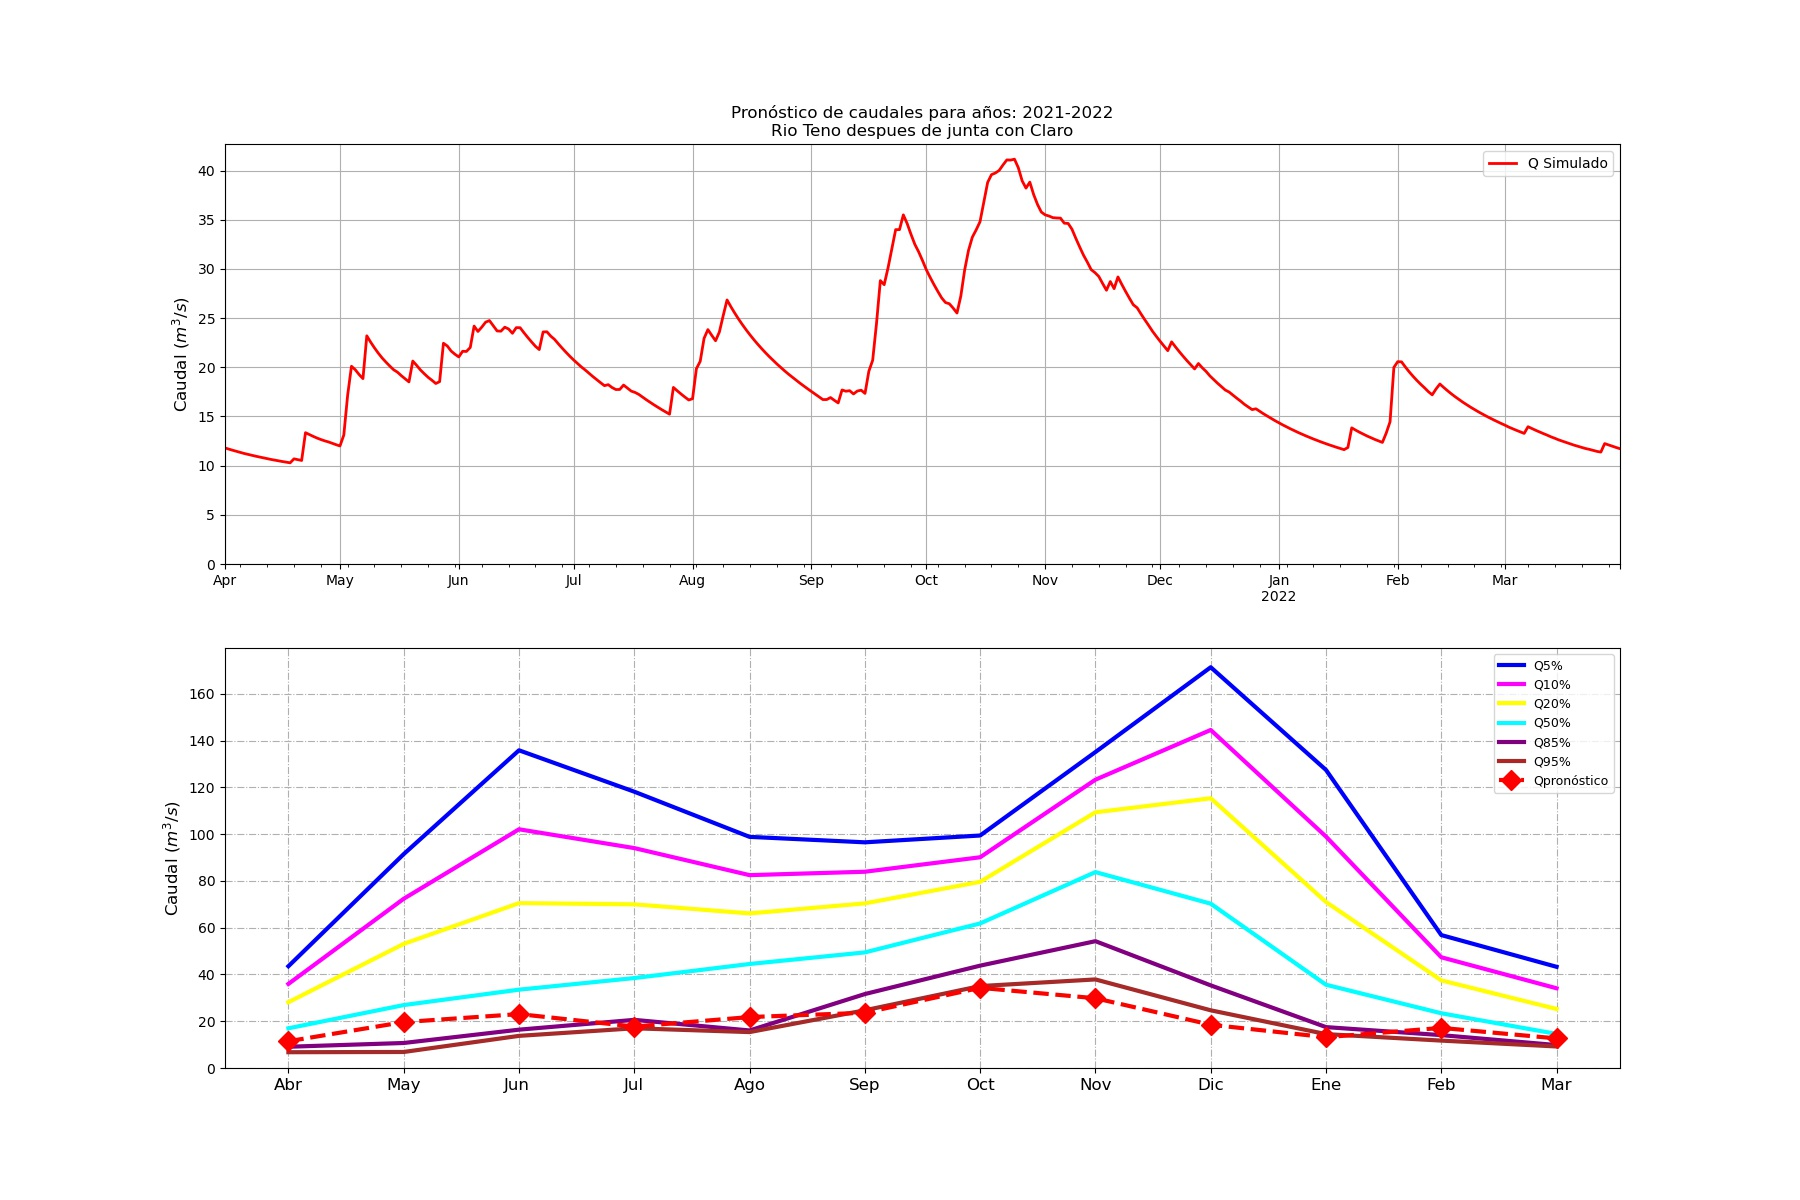

Values plotted in this chart, from the file beside it:
Fecha, Caudal (m3/s)
2000-01-01, 33.28
2000-01-02, 32.38
2000-01-03, 31.62
2000-01-04, 31.13
2000-01-05, 30.33
2000-01-06, 29.56
2000-01-07, 28.91
2000-01-08, 28.27
2000-01-09, 27.65
2000-01-10, 27.06
2000-01-11, 26.48
2000-01-12, 25.91
2000-01-13, 25.36
2000-01-14, 24.83
2000-01-15, 24.31
2000-01-16, 23.81
2000-01-17, 23.32
2000-01-18, 22.85
2000-01-19, 22.38
2000-01-20, 21.87
2000-01-21, 21.37
2000-01-22, 20.95
2000-01-23, 20.55
2000-01-24, 20.15
2000-01-25, 19.76
2000-01-26, 19.38
2000-01-27, 19.29
2000-01-28, 18.92
2000-01-29, 18.56
2000-01-30, 18.16
2000-01-31, 18.8
2000-02-01, 19.41
2000-02-02, 19
2000-02-03, 18.6
2000-02-04, 18.23
2000-02-05, 17.87
2000-02-06, 17.49
2000-02-07, 17.16
2000-02-08, 16.84
2000-02-09, 16.52
2000-02-10, 16.23
2000-02-11, 15.95
2000-02-12, 15.7
2000-02-13, 18.94
2000-02-14, 18.64
2000-02-15, 18.22
2000-02-16, 17.84
2000-02-17, 17.47
2000-02-18, 17.13
2000-02-19, 16.8
2000-02-20, 16.49
2000-02-21, 16.19
2000-02-22, 15.91
2000-02-23, 15.64
2000-02-24, 15.38
2000-02-25, 15.14
2000-02-26, 14.9
2000-02-27, 14.68
2000-02-28, 15.27
2000-02-29, 15.25
... 8,066 more rows
